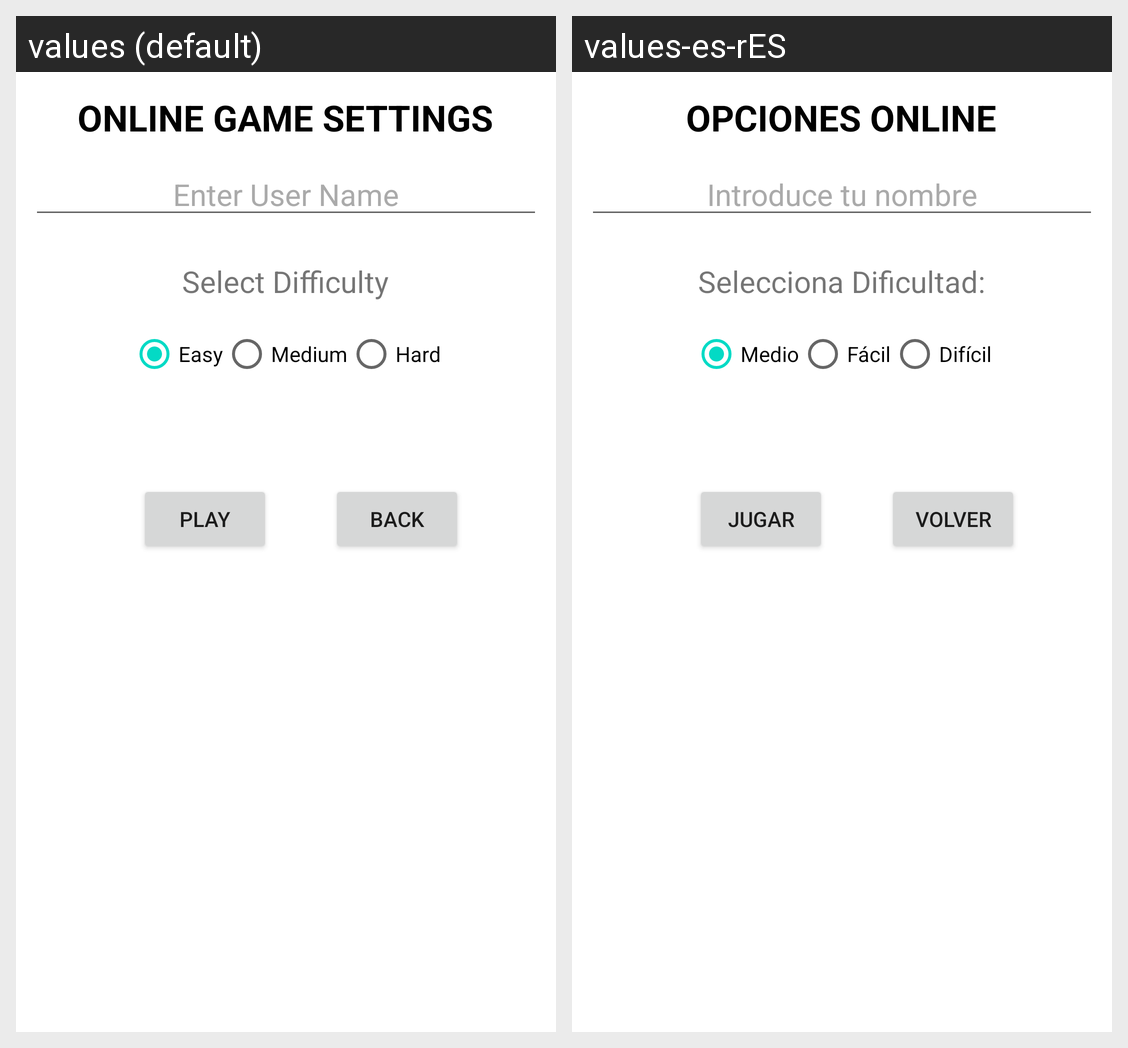

Translations of the strings shown on this Android screen, per locale in the grid:
Android screen res/layout/custom_dialog_menu_online.xml rendered under 2 locales, left to right: values (default), values-es-rES. Device: Nexus 5 (rendered at 1080×1920; each locale shown at half size, 540×960, under a caption strip naming it); theme Theme.PuzzleDroid.
Strings drawn on this screen, with the default value and each locale's value (text and hints the layout hard-codes, and strings that could not be matched under every locale, appear in the picture but are not listed):

select_difficulty_online
  values: Select Difficulty
  values-es-rES: Selecciona Dificultad:

easy_diff_online
  values: Easy
  values-es-rES: Medio

medium_difff_online
  values: Medium
  values-es-rES: Fácil

hard_diff_online
  values: Hard
  values-es-rES: Difícil

play_online
  values: Play
  values-es-rES: Jugar

back_online
  values: BACK
  values-es-rES: Volver

enter_user_name
  values: Enter User Name
  values-es-rES: Introduce tu nombre

online_game_settings
  values: ONLINE GAME SETTINGS
  values-es-rES: OPCIONES ONLINE
